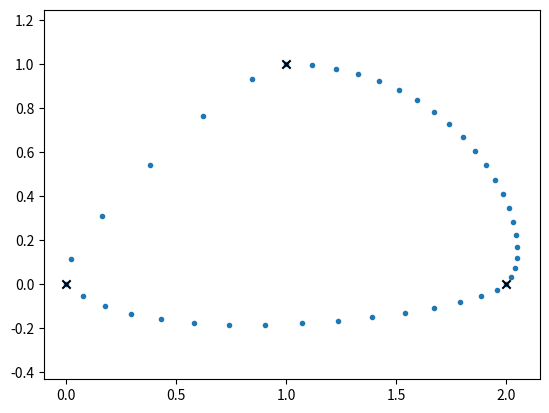

This chart was generated by the following Python code: (Note: this script raises an exception after producing the figure.)
def kochanek_bartels_tangents(xs, ns):
    """Adjusted tangent vectors according to Kochanek & Bartels."""
    x_1, _, x1 = xs
    N_1, N0 = ns
    uniform = (x1 - x_1) / 2
    # NB: the K&B paper uses reciprocal weighting factors:
    incoming = uniform * (N_1 + N0) / (2 * N0)
    outgoing = uniform * (N_1 + N0) / (2 * N_1)
    return incoming, outgoing

import numpy as np
import matplotlib.pyplot as plt

hermite_matrix = np.array([
    [ 2, -2,  1,  1],
    [-3,  3, -2, -1],
    [ 0,  0,  1,  0],
    [ 1,  0,  0,  0]])

def pseudo_catmull_rom(xs, ns):
    """Closed Catmull-Rom spline according to Kochanek & Bartels."""
    xs = np.asarray(xs)
    L = len(xs)
    assert L >= 2
    assert L == len(ns)
    tangents = [
        tangent
        for i in range(L)
        for tangent in kochanek_bartels_tangents(
            [xs[i], xs[(i + 1) % L], xs[(i + 2) % L]],
            [ns[i], ns[(i + 1) % L]])
    ]
    # Move last (outgoing) tangent to the beginning:
    tangents = tangents[-1:] + tangents[:-1]
    ts = [
        np.linspace(0, 1, n + 1, endpoint=False).reshape(-1, 1)
        for n in ns]
    return np.concatenate([
        t**[3, 2, 1, 0] @ hermite_matrix @ [xs[i], xs[(i + 1) % L], v0, v1]
        for i, (t, v0, v1)
        in enumerate(zip(ts, tangents[::2], tangents[1::2]))])

vertices1 = [
    (0, 0),
    (1, 1),
    (2, 0),
]
inbetweens1 = [
    5,
    20,
    15,
]

plt.scatter(*pseudo_catmull_rom(vertices1, inbetweens1).T, marker='.')
plt.scatter(*np.array(vertices1).T, marker='x', color='k')
plt.axis('equal');

from splines import CatmullRom

def inbetweens2times(inbetweens):
    return np.cumsum([0, *(n + 1 for n in inbetweens)])

times1 = inbetweens2times(inbetweens1)

cr_spline1 = CatmullRom(vertices1, times1, endconditions='closed')

from helper import plot_spline_2d

plt.plot(
    *pseudo_catmull_rom(vertices1, inbetweens1).T,
    marker='.', linestyle='', label='K&B')
plot_spline_2d(cr_spline1, dots_per_second=1, label='ours')
plt.legend(numpoints=3);

vertices2 = [
    (0, 0),
    (0, 0.5),
    (4.5, 1.5),
    (5, 1),
    (2, -1),
    (1.5, -1),
]
inbetweens2 = [
    2,
    15,
    3,
    12,
    2,
    10,
]

times2 = inbetweens2times(inbetweens2)

cr_spline2 = CatmullRom(vertices2, times2, endconditions='closed')

plt.plot(
    *pseudo_catmull_rom(vertices2, inbetweens2).T,
    marker='.', linestyle='', label='K&B')
plot_spline_2d(cr_spline2, dots_per_second=1, label='ours')
plt.legend(numpoints=3);